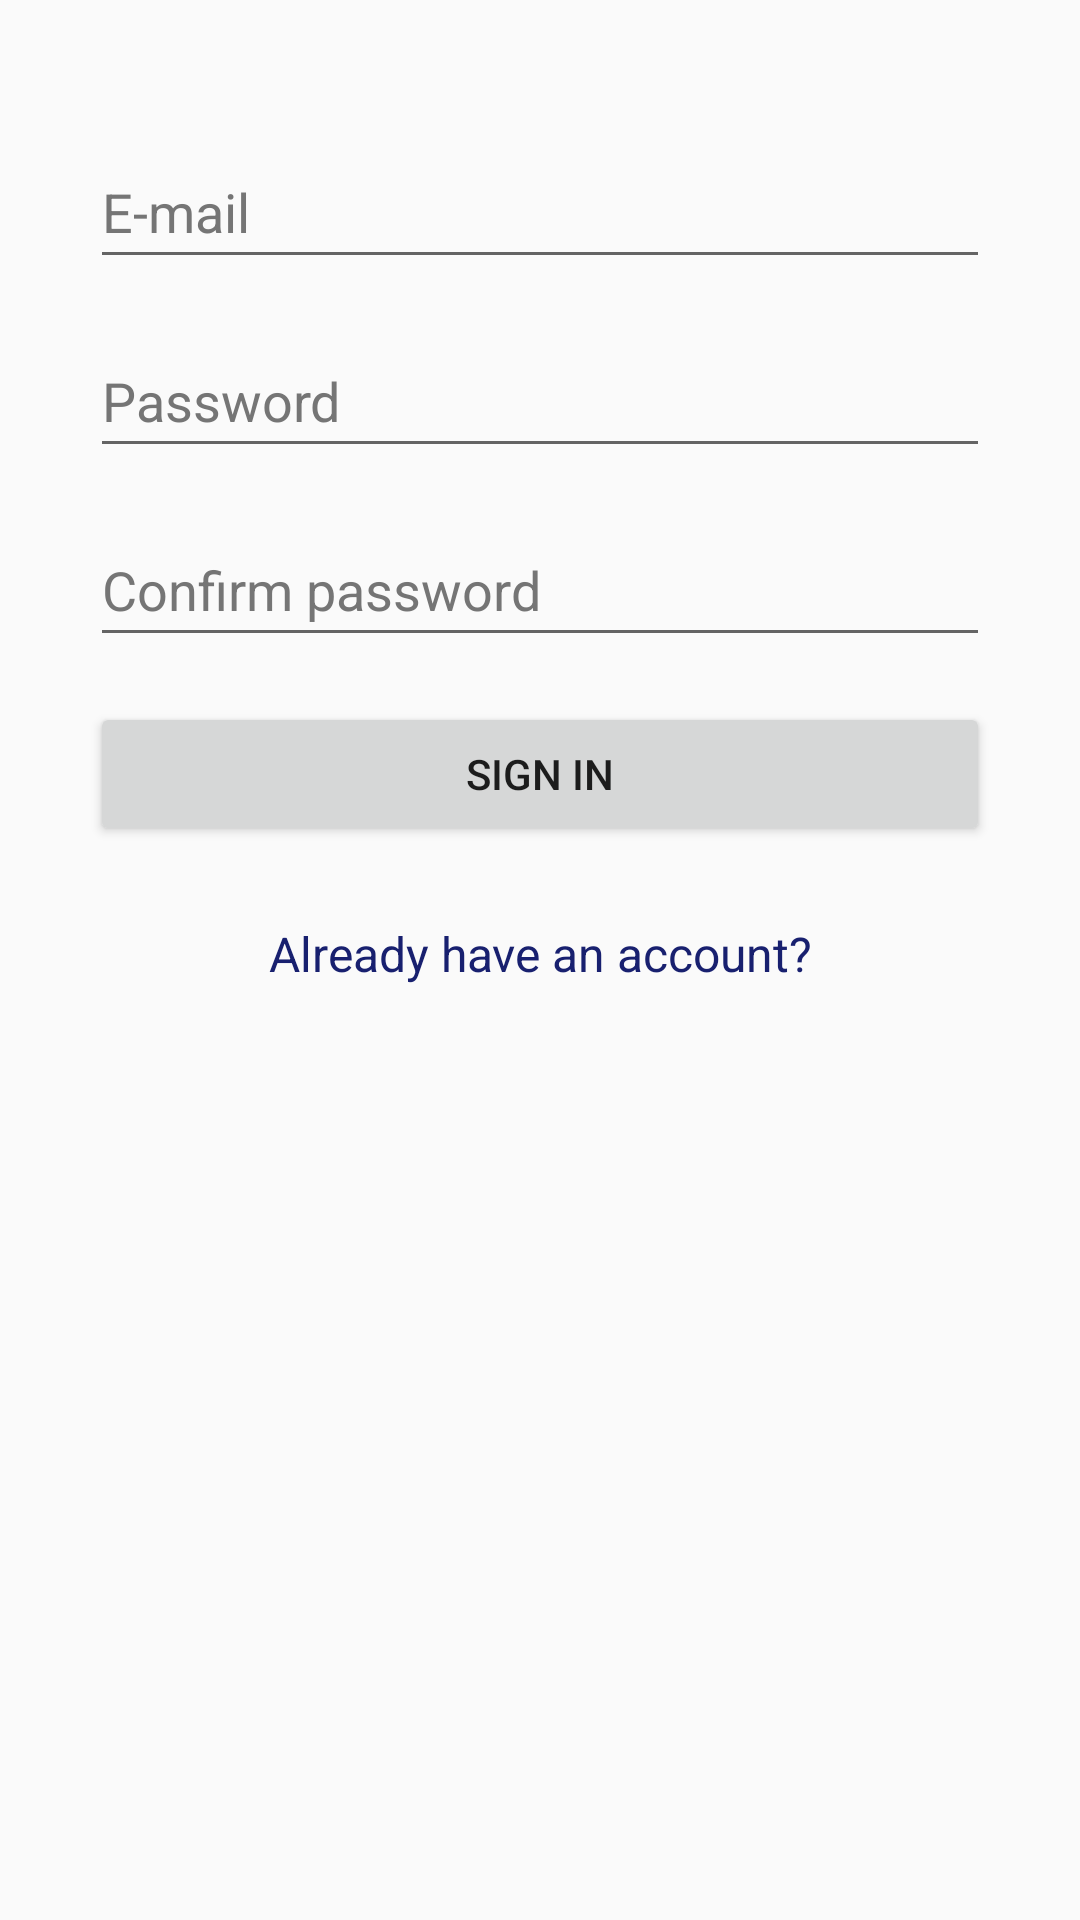

Android layout source for this screen:
<!-- AndroidManifest.xml: application theme Theme.ZavrsniTroskovi -->
<!-- res/layout/activity_registration.xml -->
<?xml version="1.0" encoding="utf-8"?>
<androidx.constraintlayout.widget.ConstraintLayout
    xmlns:android="http://schemas.android.com/apk/res/android"
    xmlns:app="http://schemas.android.com/apk/res-auto"
    xmlns:tools="http://schemas.android.com/tools"
    android:layout_width="match_parent"
    android:layout_height="match_parent">

    <LinearLayout
        android:id="@+id/linearLayout"
        android:layout_width="0dp"
        android:layout_height="0dp"
        android:orientation="vertical"
        android:padding="15dp"
        android:paddingTop="40dp"
        android:paddingBottom="40dp"
        app:layout_constraintBottom_toBottomOf="parent"
        app:layout_constraintEnd_toEndOf="parent"
        app:layout_constraintStart_toStartOf="parent"
        app:layout_constraintTop_toTopOf="parent">

        <EditText
            android:id="@+id/etSEmailAddress"
            android:layout_width="match_parent"
            android:layout_height="wrap_content"
            android:layout_marginLeft="15dp"
            android:layout_marginTop="30dp"
            android:layout_marginRight="15dp"
            android:autofillHints="emailAddress"
            android:ems="10"
            android:hint="@string/email"
            android:inputType="textEmailAddress"
            android:minHeight="48dp"
            android:textColorHint="#757575" />

        <EditText
            android:id="@+id/etSPassword"
            android:layout_width="match_parent"
            android:layout_height="wrap_content"
            android:layout_marginLeft="15dp"
            android:layout_marginTop="15dp"
            android:layout_marginRight="15dp"
            android:autofillHints="password"
            android:ems="10"
            android:hint="@string/password"
            android:inputType="textPassword"
            android:minHeight="48dp"
            android:textColorHint="#757575" />

        <EditText
            android:id="@+id/etSConfPassword"
            android:layout_width="match_parent"
            android:layout_height="wrap_content"
            android:layout_marginLeft="15dp"
            android:layout_marginTop="15dp"
            android:layout_marginRight="15dp"
            android:autofillHints="password"
            android:ems="10"
            android:hint="@string/confirm_password"
            android:inputType="textPassword"
            android:minHeight="48dp"
            android:textColorHint="#757575"
            tools:ignore="TextContrastCheck" />

        <Button
            android:id="@+id/btnSSigned"
            android:layout_width="match_parent"
            android:layout_height="wrap_content"
            android:layout_margin="15dp"
            android:text="@string/signed" />

        <TextView
            android:id="@+id/tvRedirectLogin"
            android:layout_width="match_parent"
            android:layout_height="wrap_content"
            android:layout_margin="10dp"
            android:gravity="center_horizontal"
            android:text="@string/already_have_an_account_login"
            android:textColor="#18206F"
            android:textSize="16sp" />
    </LinearLayout>

</androidx.constraintlayout.widget.ConstraintLayout>
<!-- resources referenced by this layout -->
<resources>
  <string name="already_have_an_account_login">Already have an account?</string>
  <string name="confirm_password">Confirm password</string>
  <string name="email">E-mail</string>
  <string name="password">Password</string>
  <string name="signed">Sign in</string>
  <style name="Theme.ZavrsniTroskovi" parent="Theme.AppCompat.Light" />
</resources>
